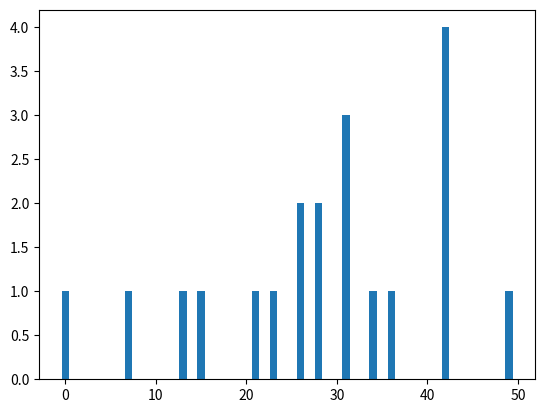

Here is the Python script that generated this plot:
import numpy as np
from scipy.stats import truncnorm
import matplotlib.pyplot as plt
import random

# scale = 3.
# range = 10
# size = 100000
#
# X = truncnorm(a=-range/scale, b=range/scale, scale=scale).rvs(size=size)
# X = X.round().astype(int)
#
# bins = 2 * range + 1
# plt.hist(X, bins)
#
# plt.show()

num_procs = 50
num_role = 20
if num_procs <= 10:
    scale = 0.5
elif num_procs <= 50:
    scale = 1.0
else:
    scale = 1.5
A = np.histogram(np.random.normal(loc=num_procs/2, scale=1.*num_procs/10,
                                  size=num_role).round().astype(np.int32),
                 bins=num_procs)[0]
bins = range(0, num_procs)
plt.bar(bins, A)
plt.show()

chosen_users = [i for i in range(num_procs) if A[i]]

print('Chosen Users: {}'.format(chosen_users))
print('Number of chosen users: {}'.format(len(chosen_users)))